Run: headless pygame with SDL's dummy video driver; simulated clock (each Clock.tick advances the game by its frame time, no real sleeping); random seed 0; keys injected as events and as key.get_pressed() state; mouse plan: one left click at the window centre at the start of phase 2, then a move to the lower-right quarter at the start of phase 3.
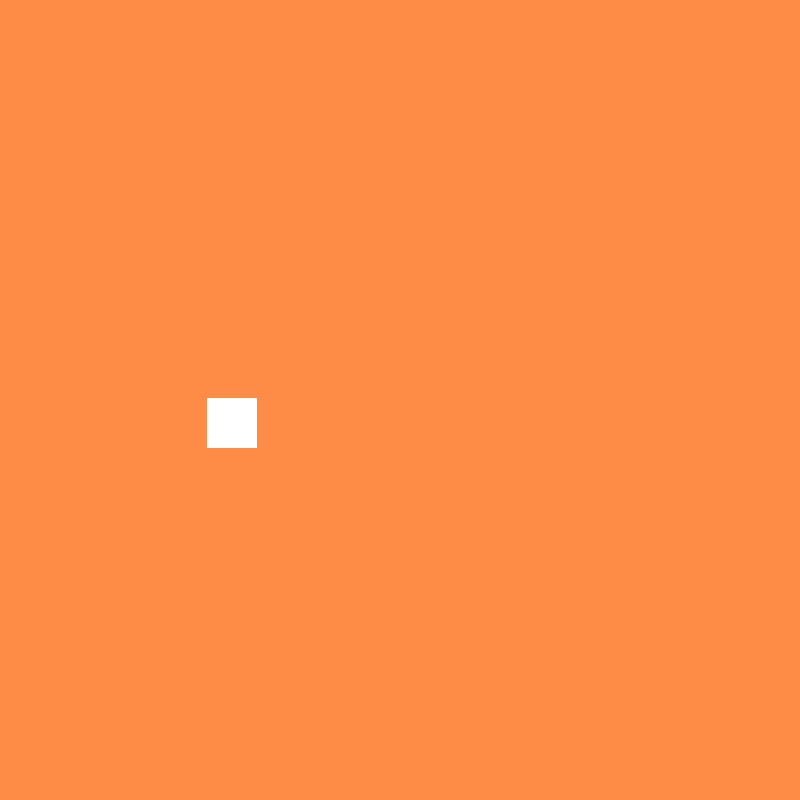
Frame 1 of 4 · flips 1–60 · no input
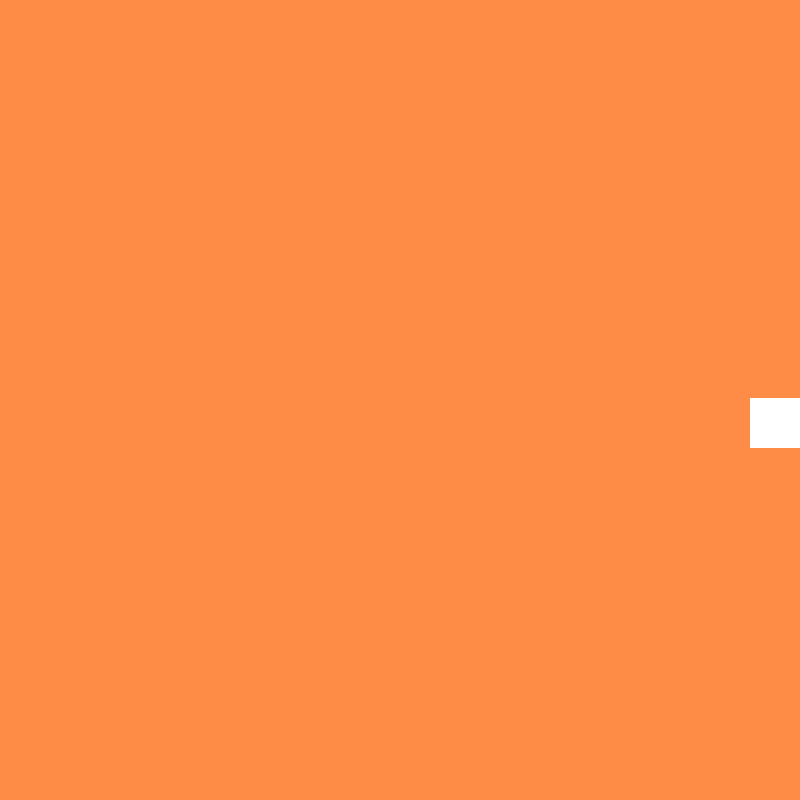
Frame 2 of 4 · flips 61–180 · clicked the window centre · tapped SPACE, RETURN · held RIGHT (→), D
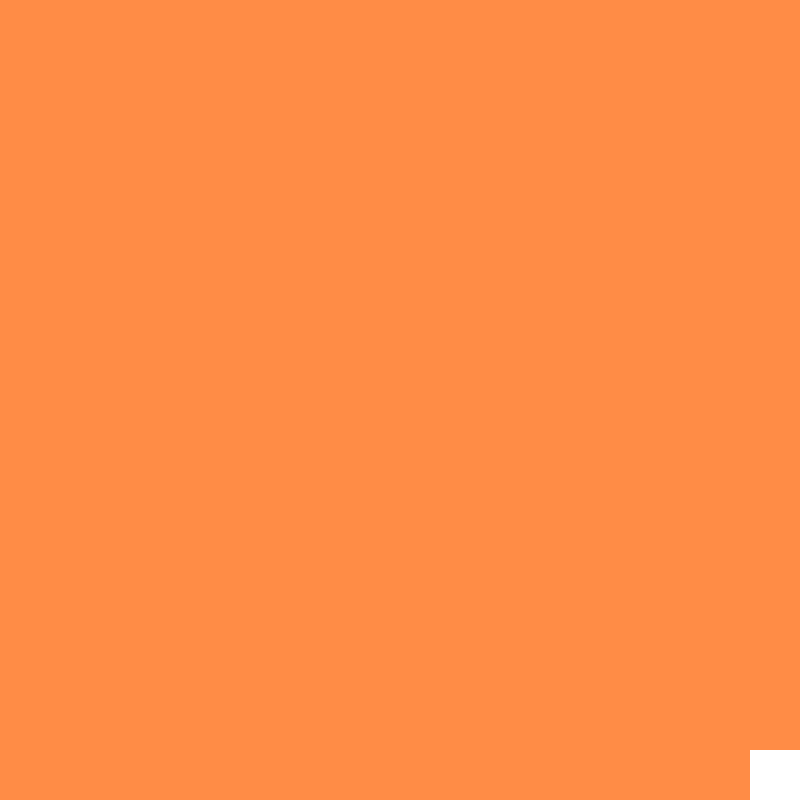
Frame 3 of 4 · flips 181–300 · moved the mouse to the lower-right quarter · held DOWN (↓), S
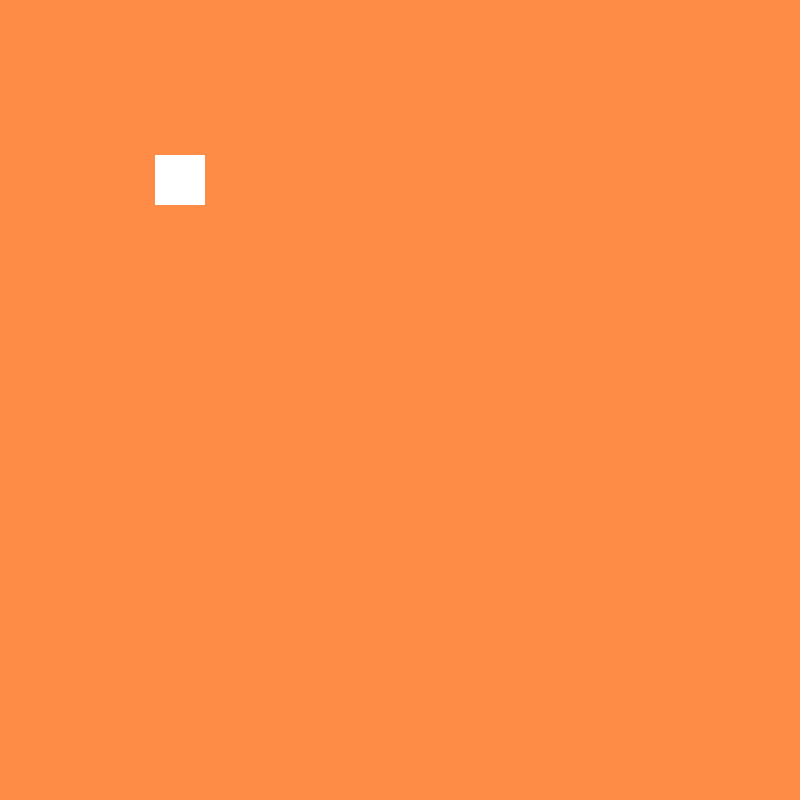
Frame 4 of 4 · flips 301–420 · held LEFT (←), A, UP (↑), W

The pygame program that drew these frames:

import pygame
import sys
from pygame.locals import *
from random import randint

# Inicializar Pygame
pygame.init()
ventana = pygame.display.set_mode((800, 800))

# Configurar la ventana
pygame.display.set_caption("Tigrillus - Juego en Python")
background = (255, 140, 70)
color_figure = (255, 255, 255)

# Variables
speed = 5
posX, posY = randint(10, 400), randint(10, 400)
use_keyboard = True  # Alternar entre controles de teclado y ratón

# Bucle principal
while True:
    # Rellenar la pantalla con el color de fondo
    ventana.fill(background)

    # Dibujar la figura
    pygame.draw.rect(ventana, color_figure, (posX, posY, 50, 50))

    # Manejo de eventos
    for evento in pygame.event.get():
        if evento.type == QUIT:
            pygame.quit()
            sys.exit()
        # Alternar entre teclado y ratón con "TAB"
        if evento.type == KEYDOWN and evento.key == K_TAB:
            use_keyboard = not use_keyboard

    # Controles con el teclado
    if use_keyboard:
        keys = pygame.key.get_pressed()
        if keys[K_LEFT]:
            posX -= speed
            if posX < 0:
                posX = 0
        if keys[K_RIGHT]:
            posX += speed
            if posX > (800 - 50):
                posX = 750
        if keys[K_UP]:
            posY -= speed
            if posY < 0:
                posY = 0
        if keys[K_DOWN]:
            posY += speed
            if posY > (800 - 50):
                posY = 750
    # Controles con el ratón
    else:
        posX, posY = pygame.mouse.get_pos()
        posX -= 25  # Ajustar para centrar la figura
        posY -= 25  # Ajustar para centrar la figura

        # Asegurar que la figura no salga de la pantalla
        posX = max(0, min(posX, 800 - 50))
        posY = max(0, min(posY, 800 - 50))

    # Actualizar la pantalla
    pygame.display.update()
